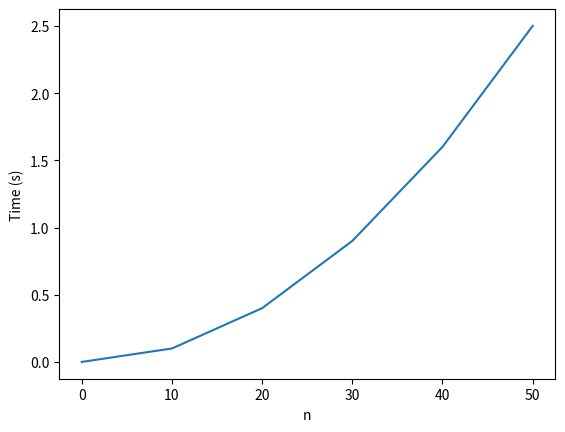

The script that saved this image: (Note: this script raises an exception after producing the figure.)
# this first line is just used to make the plots appear nicely in the notebook
%matplotlib inline
import matplotlib.pyplot as plt
import numpy as np
import time

def fake_function(n):
    time.sleep(0.001*n*n)
    
def timeit(n):
    start = time.time()
    fake_function(n)
    end = time.time()
    return end-start
    
N = [0, 10, 20, 30, 40, 50]
T = [timeit(n) for n in N]
plt.plot(N, T)
plt.xlabel('n')
plt.ylabel('Time (s)');

def fib_r(n):
    if n<=2:
        return 1

    return fib_r(n-1) + fib_r(n-2)

a = int(input("Enter n to calculate the nth term of the fibonacci sequence: "))
print(fib_r(a))

def timeit2(n):
    start = time.time()
    fake_function(n)
    end = time.time()
    return end-start
    
N = list(range(1, 21))
T = [timeit2(n) for n in N]
plt.plot(N, T)
plt.xlabel('n')
plt.ylabel('Time (s)');

def fib_pp(n, seen):
    if n in seen:
        return seen[n]

    ans = fib_pp(n-1, seen) + fib_pp(n-2, seen)
    seen[n] = ans
    return ans

def fib_table(n):
    seen = {1: 1, 2: 1}
    return fib_pp(n, seen)

print(fib_table(a))

def timeit3(n):
    start = time.time()
    fib_table(n)
    end = time.time()
    return end-start

N = list(range(1, 101))
T = [timeit3(n) for n in N]
plt.plot(N, T)
plt.xlabel('n')
plt.ylabel('Time (s)');
plt.ylim(0, 5e-4)

def fib_int(n):
    if n<=2:
        return 1

    minus1 = 1
    minus2 = 1
    for i in range (2, n):
        ans = minus1 + minus2
        minus2 = minus1
        minus1 = ans

    return ans

print(fib_int(a))

def timeit4(n):
    start = time.time()
    fib_int(n)
    end = time.time()
    return end-start

N = list(range(1, 101))
T = [timeit4(n) for n in N]
plt.plot(N, T)
plt.xlabel('n')
plt.ylabel('Time (s)');
plt.ylim(0, 1e-4)

PHI = (1 + 5**0.5)/2

def fib_analytic(n):
    return (PHI**n - (1-PHI)**n)/(5**0.5)

print(fib_analytic(a))

def timeit5(n):
    start = time.time()
    fib_analytic(n)
    end = time.time()
    return end-start

N = list(range(1, 101))
T = [timeit5(n) for n in N]
plt.plot(N, T)
plt.xlabel('n')
plt.ylabel('Time (s)');
plt.ylim(0, 1e-4)

def fib_matrix(n):
    if (n <= 2):
        return 1
    
    M = np.array([[1, 1], [1, 0]])
    M_n = np.eye(2)  #initialise as 2D identity matrix

    while n > 0:
        if n % 2 == 1:
            M_n = M_n @ M

        M = M @ M
        n //= 2

    return M_n[0, 1]

print(fib_matrix(a))

def timeit6(n):
    start = time.time()
    fib_matrix(n)
    end = time.time()
    return end-start

N = list(range(1, 101))
T = [timeit6(n) for n in N]
plt.plot(N, T)
plt.xlabel('n')
plt.ylabel('Time (s)');
plt.ylim(0, 1e-3)
